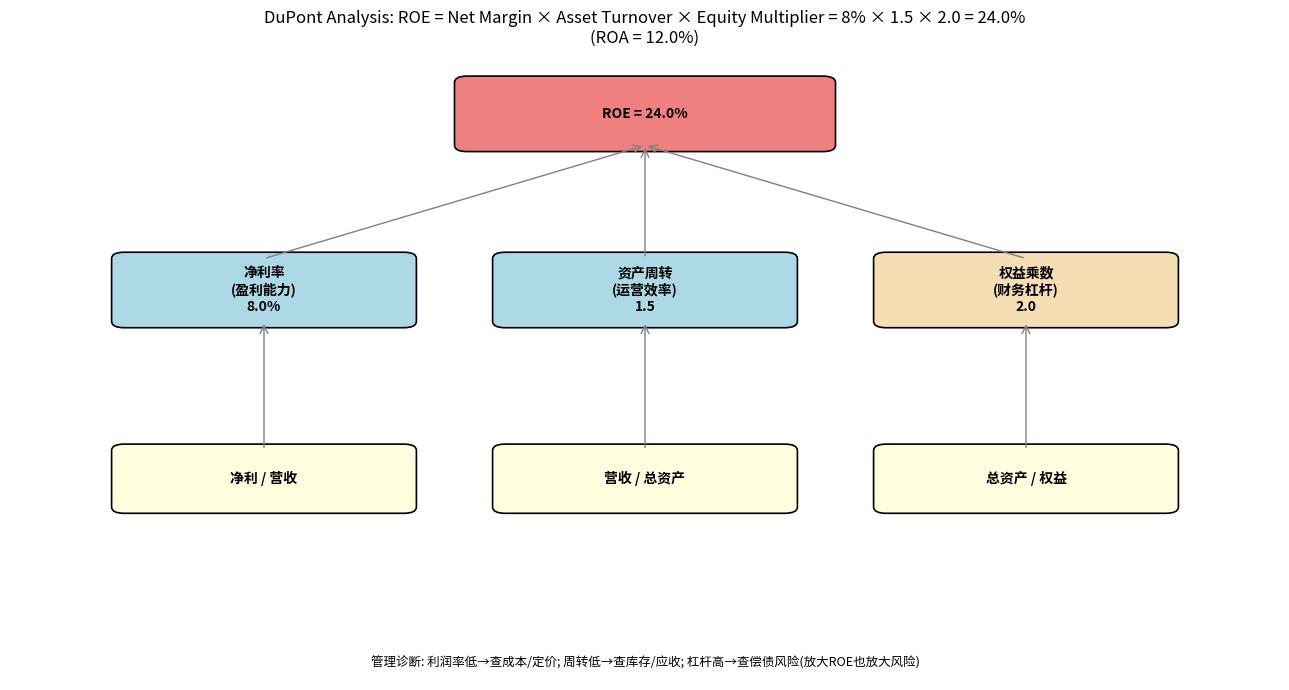

Python code for this plot: (Note: this script raises an exception after producing the figure.)
"""杜邦分析 ROE 三因素分解可视化"""
import matplotlib
matplotlib.use("Agg")
import matplotlib.pyplot as plt
from matplotlib.patches import FancyBboxPatch, FancyArrowPatch

net_margin, asset_turn, equity_mult = 0.08, 1.5, 2.0
ROA = net_margin * asset_turn
ROE = ROA * equity_mult

fig, ax = plt.subplots(figsize=(13, 7))
ax.set_xlim(0, 1); ax.set_ylim(0, 1); ax.axis("off")


def box(x, y, w, h, text, color):
    ax.add_patch(FancyBboxPatch((x - w / 2, y - h / 2), w, h,
                                boxstyle="round,pad=0.01", facecolor=color,
                                edgecolor="black", linewidth=1.2))
    ax.text(x, y, text, ha="center", va="center", fontsize=10, fontweight="bold")


def arrow(x1, y1, x2, y2):
    ax.add_patch(FancyArrowPatch((x1, y1), (x2, y2),
                                 arrowstyle="->", mutation_scale=14, color="gray"))


box(0.5, 0.9, 0.28, 0.1, f"ROE = {ROE:.1%}", "lightcoral")
for x, txt, val, col in [(0.2, "净利率\n(盈利能力)", f"{net_margin:.1%}", "lightblue"),
                         (0.5, "资产周转\n(运营效率)", f"{asset_turn}", "lightblue"),
                         (0.8, "权益乘数\n(财务杠杆)", f"{equity_mult}", "wheat")]:
    box(x, 0.62, 0.22, 0.1, f"{txt}\n{val}", col)
    arrow(x, 0.67, 0.5, 0.85)
# 进一步分解: 净利率=净利/营收
box(0.2, 0.32, 0.22, 0.09, "净利 / 营收", "lightyellow")
arrow(0.2, 0.365, 0.2, 0.57)
box(0.5, 0.32, 0.22, 0.09, "营收 / 总资产", "lightyellow")
arrow(0.5, 0.365, 0.5, 0.57)
box(0.8, 0.32, 0.22, 0.09, "总资产 / 权益", "lightyellow")
arrow(0.8, 0.365, 0.8, 0.57)

ax.set_title(f"DuPont Analysis: ROE = Net Margin × Asset Turnover × Equity Multiplier "
             f"= {net_margin:.0%} × {asset_turn} × {equity_mult} = {ROE:.1%}\n"
             f"(ROA = {ROA:.1%})", fontsize=12)
fig.text(0.5, 0.04, "管理诊断: 利润率低→查成本/定价; 周转低→查库存/应收; "
         "杠杆高→查偿债风险(放大ROE也放大风险)", ha="center", fontsize=9, style="italic")
fig.tight_layout()
fig.savefig("/tmp/opencode/management_toolkit/dupont.png", dpi=115)
print(f"ROE={ROE:.2%}, ROA={ROA:.2%} -> dupont.png")
